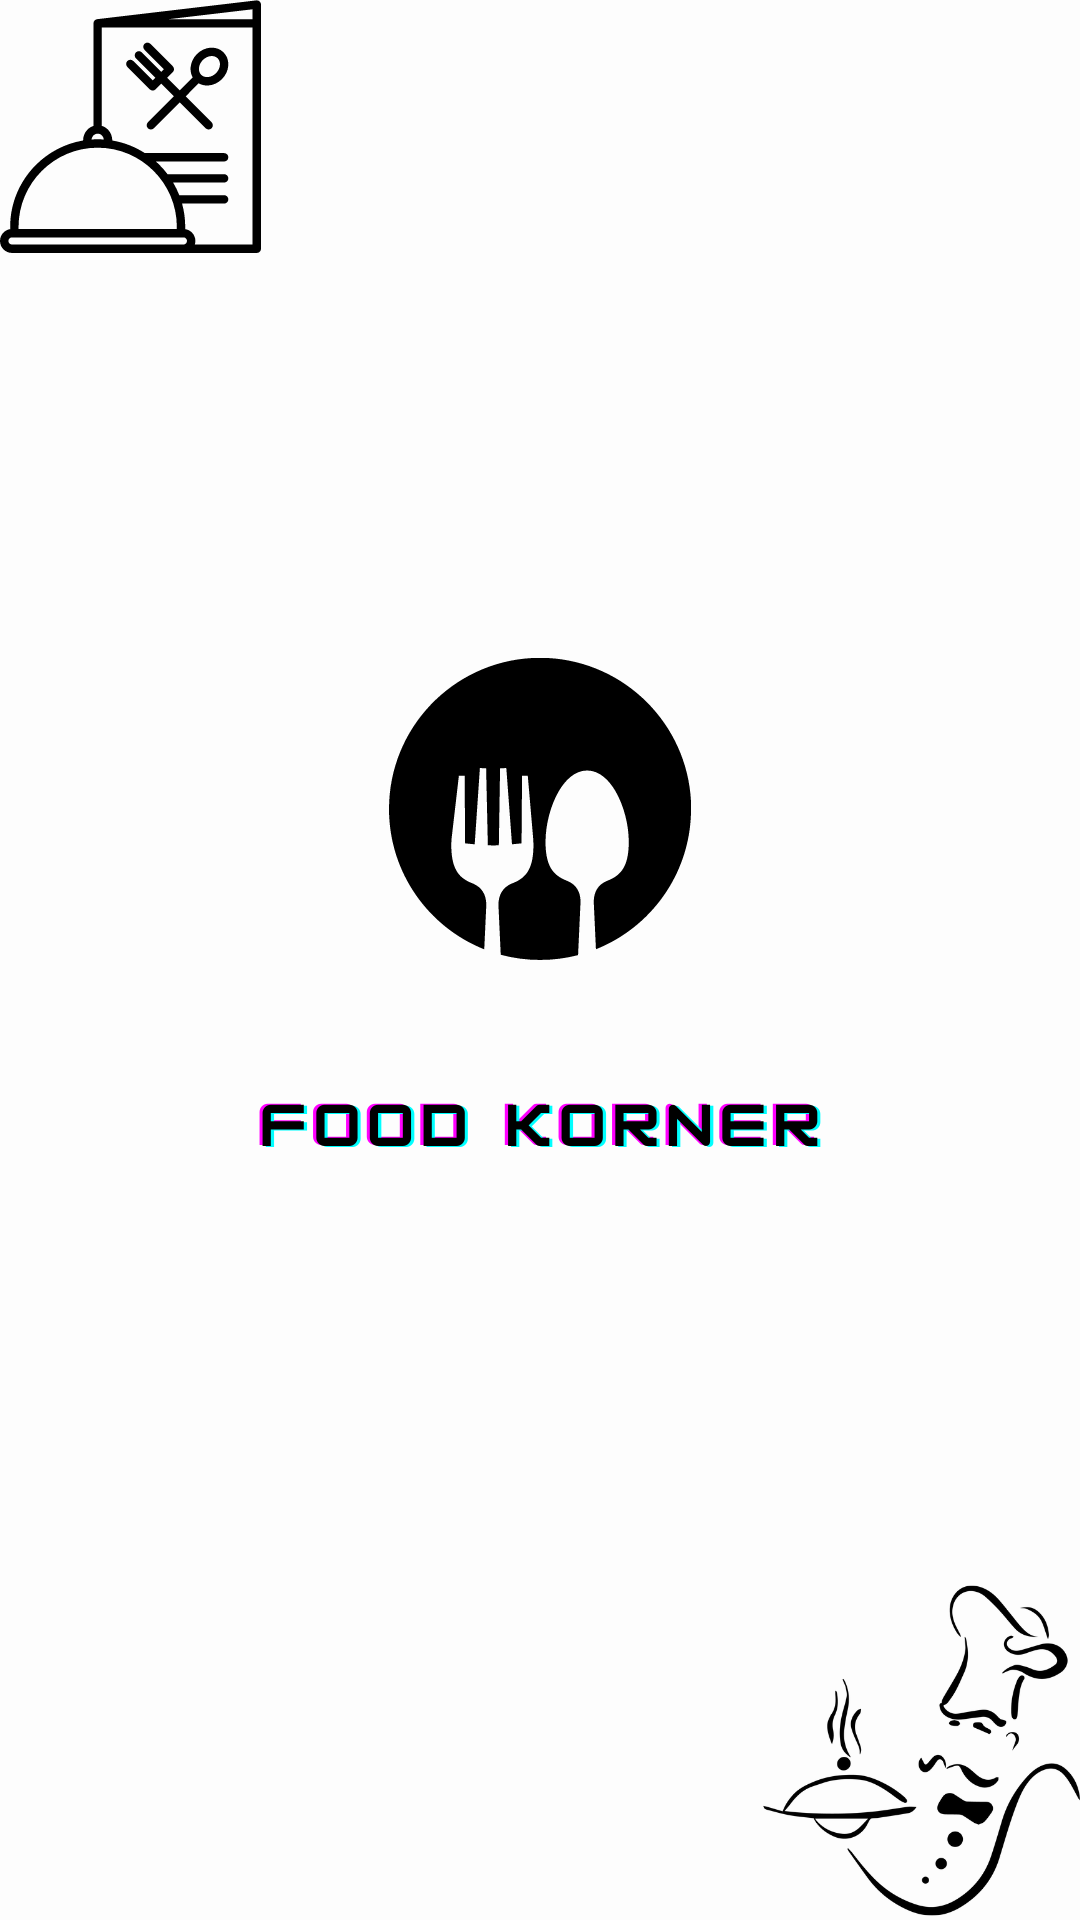

The Android layout XML behind this screen, and the referenced resources:
<!-- AndroidManifest.xml: application theme Theme.EatHealthy -->
<!-- res/layout/activity_splash.xml -->
<?xml version="1.0" encoding="utf-8"?>
<RelativeLayout xmlns:android="http://schemas.android.com/apk/res/android"
    xmlns:app="http://schemas.android.com/apk/res-auto"
    xmlns:tools="http://schemas.android.com/tools"
    android:layout_width="match_parent"
    android:layout_height="match_parent"
    android:background="@color/white"
    tools:context=".SplashActivity">

    <ImageView
        android:layout_width="match_parent"
        android:layout_height="wrap_content"
        android:scaleType="centerCrop"
        android:src="@drawable/food_bless"/>

    <FrameLayout
        android:layout_width="wrap_content"
        android:layout_height="wrap_content"
        android:layout_alignParentBottom="true"
        android:layout_alignParentStart="true"
        android:layout_marginBottom="@dimen/_20sdp"
        android:layout_marginStart="@dimen/_20sdp"
        android:gravity="center"
        android:padding="@dimen/_5sdp">

        <Button
            android:layout_width="wrap_content"
            android:layout_height="wrap_content"
            android:id="@+id/btnGetStarted"
            android:textColor="@color/white"
            android:paddingStart="@dimen/_20sdp"
            android:paddingEnd="@dimen/_20sdp"
            android:visibility="invisible"
            android:background="@drawable/btn_bg"
            android:text="Get Started"/>

        <ProgressBar
            android:layout_width="@dimen/_20sdp"
            android:layout_height="@dimen/_20sdp"
            android:outlineAmbientShadowColor="@color/brown"
            android:id="@+id/loader"
            android:layout_gravity="center"/>

    </FrameLayout>




</RelativeLayout>
<!-- resources referenced by this layout -->
<resources>
  <color name="brown">#433232</color>
  <color name="white">#FFFFFF</color>
  <dimen name="_20sdp">20dp</dimen>
  <dimen name="_5sdp">5dp</dimen>
  <!-- drawable food_bless: png bitmap (drawable, 68665 bytes) -->
</resources>
